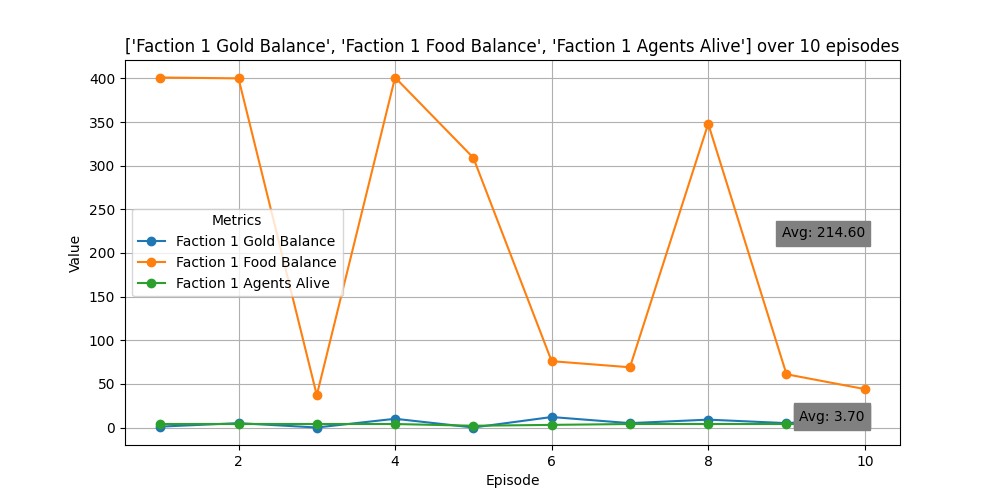

Source data for this figure (header and first rows):
Episode, Faction 1 Gold Balance, Faction 1 Food Balance, Faction 1 Agents Alive
1, 1, 401, 4
2, 5, 400, 4
3, 0, 37, 4
4, 10, 401, 4
5, 0, 309, 2
6, 12, 76, 3
7, 5, 69, 4
8, 9, 348, 4
9, 5, 61, 4
10, 11, 44, 4
